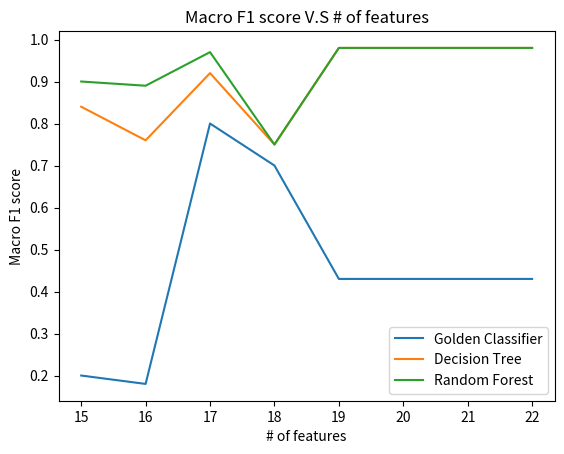
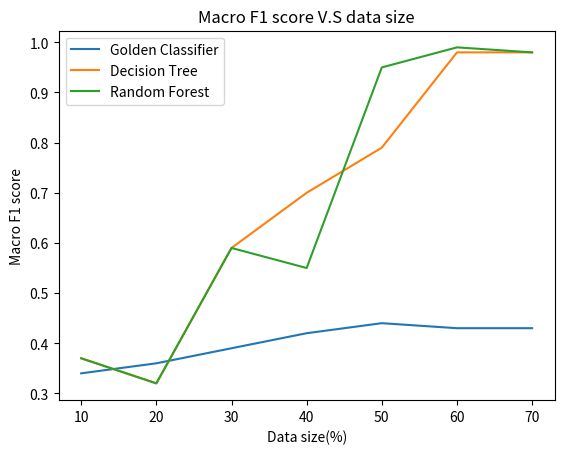

Reproduce these figures in Python, in order.
'''
Script for plotting result of mushroom_exp
Date: 2017/12/09
'''
import matplotlib.pyplot as plt
import numpy as np

CLF = ['Golden Classifier','Decision Tree','Random Forest']

FIG = plt.figure(1)

ATTR = np.linspace(22,15,8)
SIZE = np.linspace(70, 10, 7)

RESULT_A = [[0.43,0.43,0.43,0.43,0.7,0.8,0.18,0.2],
			[0.98,0.98,0.98,0.98,0.75,0.92,0.76,0.84],
			[0.98,0.98,0.98,0.98,0.75,0.97,0.89,0.9]]

RESULT_S = [[0.43,0.43,0.44,0.42,0.39,0.36,0.34],
			[0.98,0.98,0.79,0.7,0.59,0.32,0.37],
			[0.98,0.99,0.95,0.55,0.59,0.32,0.37]]

for y,l in zip(RESULT_A,CLF):
	plt.plot(ATTR,y,label=l)

plt.legend()
plt.xlabel('# of features')
plt.ylabel('Macro F1 score')
plt.title('Macro F1 score V.S # of features')

plt.show()

FIG2 = plt.figure(2)
for y,l in zip(RESULT_S,CLF):
	plt.plot(SIZE,y,label=l)

plt.legend()
plt.xlabel('Data size(%)')
plt.ylabel('Macro F1 score')
plt.title('Macro F1 score V.S data size')

plt.show()
